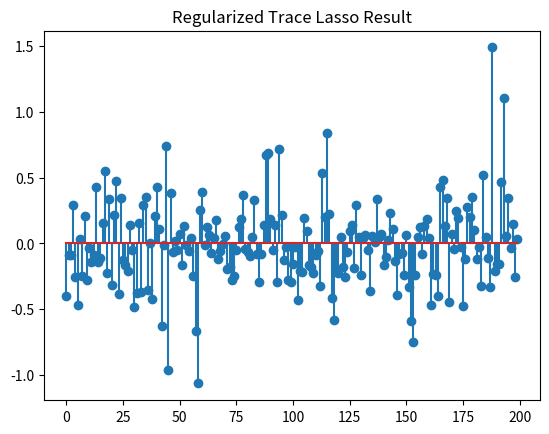

Generate this figure with matplotlib:
import numpy as np
import matplotlib.pyplot as plt
from scipy.linalg import svd, inv

def update_penalty(dY1, dY2, Y1, Y2, mu, rho, max_mu):
    Y1 = Y1 + mu * dY1
    Y2 = Y2 + mu * dY2
    mu = 1
    return Y1, Y2, mu, rho

def tracelassoR(A, b, lambda_, opts):
    tol = opts.get('tol', 1e-8)
    max_iter = opts.get('max_iter', 500)
    rho = opts.get('rho', 1.1)
    mu = opts.get('mu', 1e-4)
    max_mu = opts.get('max_mu', 1e10)
    DEBUG = opts.get('DEBUG', 0)
    loss = opts.get('loss', 'l1')

    d, n = A.shape
    x = np.zeros(n)
    Z = np.zeros((d, n))
    e = np.zeros(d)
    Y1 = np.zeros(d)
    Y2 = np.zeros((d, n))

    Atb = A.T @ b
    AtA = A.T @ A
    invAtA = inv(AtA + np.diag(np.diag(AtA)))

    for iter in range(max_iter):
        xk = x.copy()
        ek = e.copy()
        Zk = Z.copy()

        # first super block {Z,e}
        Z, nuclearnorm = prox_nuclear(A @ np.diag(x) - Y2 / mu, lambda_ / mu)
        if loss == 'l1':
            e = prox_l1(b - A @ x - Y1 / mu, 1 / mu)
        elif loss == 'l2':
            e = mu * (b - A @ x - Y1 / mu) / (1 + mu)
        else:
            raise ValueError('not supported loss function')

        # second super block {x}
        x = invAtA @ (-A.T @ (Y1 / mu + e) + Atb + diagAtB(A, Y2 / mu + Z))

        dY1 = A @ x + e - b
        dY2 = Z - A @ np.diag(x)
        chgx = np.max(np.abs(xk - x))
        chge = np.max(np.abs(ek - e))
        chgZ = np.max(np.abs(Zk - Z))
        chg = max([chgx, chge, chgZ, np.max(np.abs(dY1)), np.max(np.abs(dY2))])

        if DEBUG and (iter == 1 or iter % 10 == 0):
            obj = comp_loss(e, loss) + lambda_ * nuclearnorm
            err = np.sqrt(np.linalg.norm(dY1)**2 + np.linalg.norm(dY2)**2)
            print(f'iter {iter}, mu={mu}, obj={obj}, err={err}')

        if chg < tol:
            break

        Y1, Y2, mu, rho = update_penalty(dY1, dY2, Y1, Y2, mu, rho, max_mu)

    obj = comp_loss(e, loss) + lambda_ * nuclearnorm
    err = np.sqrt(np.linalg.norm(dY1)**2 + np.linalg.norm(dY2)**2)
    
    return x, e, obj, err, iter

def prox_nuclear(B, lambda_):
    U, S, Vt = svd(B, full_matrices=False)
    svp = np.sum(S > lambda_)
    if svp >= 1:
        S = S[:svp] - lambda_
        X = U[:, :svp] @ np.diag(S) @ Vt[:svp, :]
        nuclearnorm = np.sum(S)
    else:
        X = np.zeros_like(B)
        nuclearnorm = 0
    return X, nuclearnorm

def prox_l1(b, lambda_):
    return np.maximum(0, b - lambda_) + np.minimum(0, b + lambda_)

def diagAtB(A, B):
    return np.array([np.dot(A[:, i], B[:, i]) for i in range(A.shape[1])])

def comp_loss(E, loss):
    if loss == 'l1':
        return np.linalg.norm(E, 1)
    elif loss == 'l2':
        return 0.5 * np.linalg.norm(E, 'fro')**2
    else:
        raise ValueError('Loss function not supported')

# Generate toy data
d = 10
na = 200
nb = 100

A = np.random.randn(d, na)
X = np.random.randn(na, nb)
B = A @ X
b = B[:, 0]

# Options for the regularized trace Lasso minimization
opts = {
    'tol': 1e-6,
    'max_iter': 1000,
    'rho': 1.1,
    'mu': 1e-4,
    'max_mu': 1e10,
    'DEBUG': 0,
    'loss': 'l1'
}

# Regularization parameter
lambda_ = 0.1

# Perform regularized trace Lasso minimization
x, e, obj, err, iter = tracelassoR(A, b, lambda_, opts)

# Plot the solution vector x
plt.stem(x)
plt.title('Regularized Trace Lasso Result')
plt.show()
